Photos from the image-classification dataset "todo-bichig-dataset" in the GitHub repository seaone/todo-bichig-dataset. Its 28 classes are: a init, a med, b init, c init, ch init, d init, e init, i init, l init, m init, n init, n med, ng med, o init, q init, r init, s init, t init, u fin, u init, v init, x init, y init, z init, ö init, ü fin, ü init, š init.

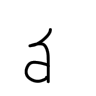
Label: ü init

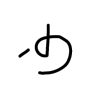
Label: u fin

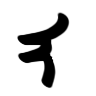
Label: a init

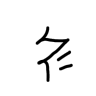
Label: š init

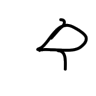
Label: t init

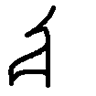
Label: o init
